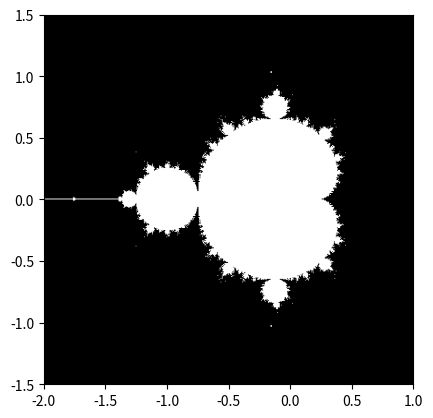

Generate this figure with matplotlib:
import numpy as np
import matplotlib.pyplot as plt
from numpy import newaxis

def compute_mandelbrot(N_max, some_threshold, nx, ny):
    # A grid of c-values
    x = np.linspace(-2, 1, nx)
    y = np.linspace(-1.5, 1.5, ny)

    c = x[:,newaxis] + 1j*y[newaxis,:]

    # Mandelbrot iteration

    z = c
    for j in range(N_max):
        z = z**2 + c

    mandelbrot_set = (abs(z) < some_threshold)

    return mandelbrot_set

mandelbrot_set = compute_mandelbrot(50, 50., 601, 401)

plt.imshow(mandelbrot_set.T, extent=[-2, 1, -1.5, 1.5])
plt.gray()
plt.show()